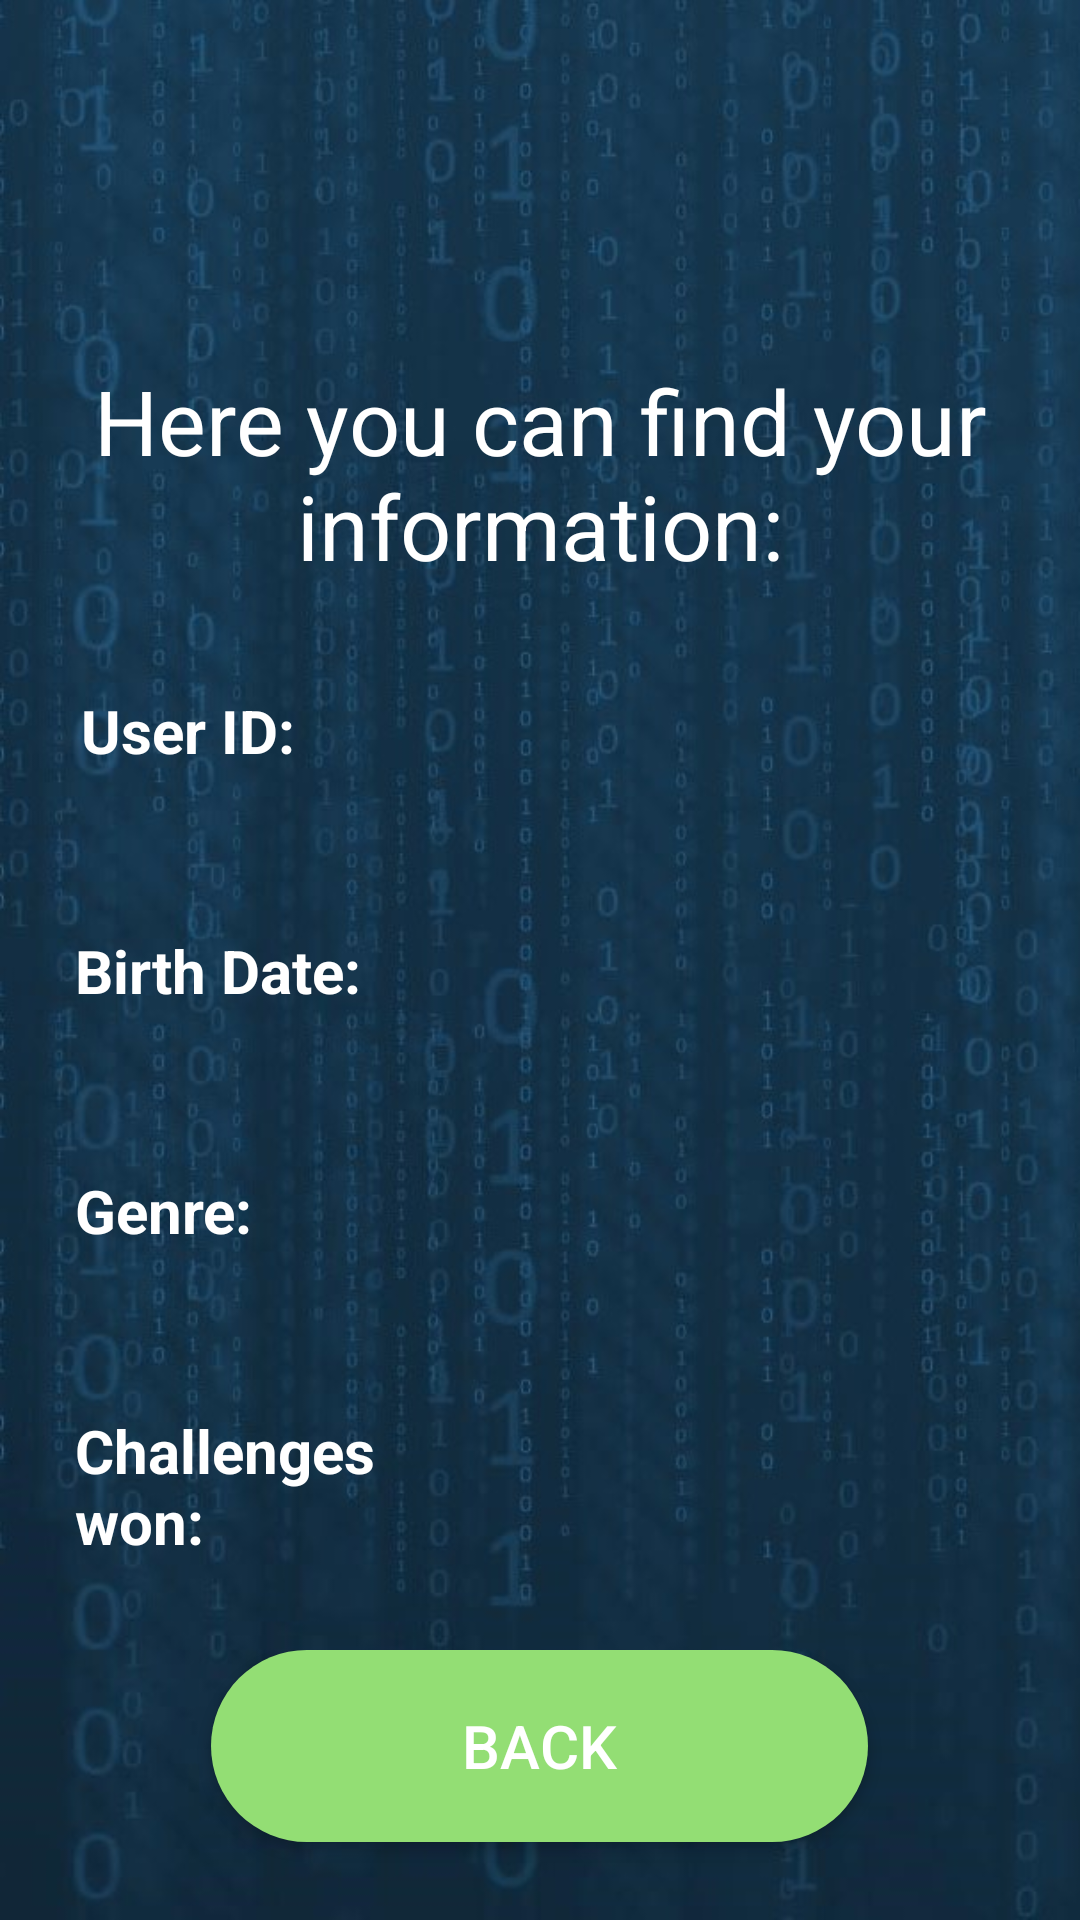

This screen was rendered from an Android layout file. Write that file and the resources it references.
<!-- AndroidManifest.xml: application theme AppTheme -->
<!-- res/layout/activity_profile.xml -->
<?xml version="1.0" encoding="utf-8"?>
<LinearLayout xmlns:android="http://schemas.android.com/apk/res/android"
    xmlns:app="http://schemas.android.com/apk/res-auto"
    xmlns:tools="http://schemas.android.com/tools"
    android:layout_width="match_parent"
    android:layout_height="wrap_content"
    android:background="@drawable/bg"
    android:orientation="vertical"
    tools:context=".Profile">

    <LinearLayout
        android:id="@+id/welcome_lay"
        android:layout_width="match_parent"
        android:layout_height="40dp"
        android:layout_weight="1"
        android:orientation="horizontal">

        <TextView
            android:id="@+id/welcome_profile"
            android:layout_width="0dp"
            android:layout_height="wrap_content"
            android:layout_weight="1"
            android:fontFamily="@font/cinzel"
            android:paddingBottom="30dp"
            android:paddingTop="30dp"
            android:textAlignment="center"
            android:textColor="#fff"
            android:textSize="40sp"
            android:textStyle="bold" />
    </LinearLayout>

    <LinearLayout
        android:id="@+id/info_lay"
        android:layout_width="match_parent"
        android:layout_height="10dp"
        android:layout_weight="1"
        android:orientation="horizontal">

        <TextView
            android:id="@+id/info_text"
            android:layout_width="0dp"
            android:layout_height="wrap_content"
            android:layout_weight="1"
            android:text="@string/information"
            android:textAlignment="center"
            android:textColor="#fff"
            android:textSize="30sp" />
    </LinearLayout>

    <LinearLayout
        android:layout_width="match_parent"
        android:layout_height="0dp"
        android:layout_marginTop="20dp"
        android:layout_weight="1"
        android:orientation="horizontal">

        <TextView
            android:id="@+id/user_id"
            android:layout_width="match_parent"
            android:layout_height="wrap_content"
            android:layout_marginStart="2dp"
            android:layout_weight="1"
            android:paddingStart="25dp"
            android:text="@string/user_id"
            android:textAlignment="textStart"
            android:textColor="#fff"
            android:textSize="20sp"
            android:textStyle="bold" />

        <TextView
            android:id="@+id/id_text"
            android:layout_width="match_parent"
            android:layout_height="wrap_content"
            android:layout_weight="1"
            android:paddingEnd="10dp"
            android:textAlignment="textEnd"
            android:textColor="#fff"
            android:textSize="20sp" />

    </LinearLayout>

    <LinearLayout
        android:layout_width="match_parent"
        android:layout_height="0dp"
        android:layout_weight="1"
        android:orientation="horizontal">

        <TextView
            android:id="@+id/birtdate"
            android:layout_width="wrap_content"
            android:layout_height="wrap_content"
            android:layout_weight="1"
            android:paddingStart="25dp"
            android:text="@string/birthdate"
            android:textAlignment="textStart"
            android:textColor="#fff"
            android:textSize="20sp"
            android:textStyle="bold" />

        <TextView
            android:id="@+id/birthdate_text"
            android:layout_width="wrap_content"
            android:layout_height="wrap_content"
            android:layout_weight="1"
            android:paddingEnd="10dp"
            android:textAlignment="textEnd"
            android:textColor="#fff"
            android:textSize="20sp" />
    </LinearLayout>

    <LinearLayout
        android:layout_width="match_parent"
        android:layout_height="0dp"
        android:layout_weight="1"
        android:orientation="horizontal">

        <TextView
            android:id="@+id/genre"
            android:layout_width="wrap_content"
            android:layout_height="wrap_content"
            android:layout_weight="1"
            android:paddingStart="25dp"
            android:text="@string/genre"
            android:textAlignment="textStart"
            android:textColor="#fff"
            android:textSize="20sp"
            android:textStyle="bold" />

        <TextView
            android:id="@+id/genre_text"
            android:layout_width="wrap_content"
            android:layout_height="wrap_content"
            android:layout_weight="1"
            android:paddingEnd="10dp"
            android:textAlignment="textEnd"
            android:textColor="#fff"
            android:textSize="20sp" />
    </LinearLayout>

    <LinearLayout
        android:layout_width="match_parent"
        android:layout_height="0dp"
        android:layout_weight="1"
        android:orientation="horizontal">

        <TextView
            android:id="@+id/won"
            android:layout_width="wrap_content"
            android:layout_height="wrap_content"
            android:layout_weight="1"
            android:paddingStart="25dp"
            android:text="@string/challenges_won"
            android:textAlignment="textStart"
            android:textColor="#fff"
            android:textSize="20sp"
            android:textStyle="bold" />

        <TextView
            android:id="@+id/won_text"
            android:layout_width="wrap_content"
            android:layout_height="wrap_content"
            android:layout_weight="1"
            android:paddingEnd="10dp"
            android:textAlignment="textEnd"
            android:textColor="#fff"
            android:textSize="20sp" />
    </LinearLayout>

    <LinearLayout
        android:layout_width="match_parent"
        android:layout_height="10dp"
        android:layout_weight="1"
        android:gravity="center|top"
        android:orientation="horizontal">

        <Button
            android:id="@+id/ranking_back_button"
            android:layout_width="219dp"
            android:layout_height="64dp"
            android:layout_marginEnd="0dp"
            android:background="@drawable/rounded_button"
            android:text="Back"
            android:textAlignment="center"
            android:textColor="#fff"
            android:textSize="20sp" />
    </LinearLayout>
</LinearLayout>
<!-- resources referenced by this layout -->
<resources>
  <!-- drawable bg: jpg bitmap (drawable, 85438 bytes) -->
  <!-- drawable rounded_button (drawable) -->
  <?xml version="1.0" encoding="utf-8"?>
  <shape xmlns:android="http://schemas.android.com/apk/res/android"
      android:shape="rectangle" android:padding="10dp">
      
      <solid android:color="@color/lightGreen"/>
      <corners android:radius="50dp"/>
  </shape>
  <string name="birthdate">Birth Date:</string>
  <string name="challenges_won">Challenges\nwon:</string>
  <string name="genre">Genre:</string>
  <string name="information">Here you can find your information:</string>
  <string name="user_id">User ID:</string>
  <style name="AppTheme" parent="Theme.AppCompat.Light">
          
          <item name="colorPrimary">@color/colorPrimary</item>
          <item name="colorPrimaryDark">@color/colorPrimaryDark</item>
          <item name="colorAccent">@color/colorAccent</item>
          <item name="android:windowTranslucentStatus">true</item>
  
          <item name="windowNoTitle">true</item>
          <item name="windowActionBar">false</item>
          <item name="android:windowFullscreen">true</item>
          <item name="android:windowContentOverlay">@null</item>
      </style>
  <color name="lightGreen">#93DE74</color>
  <color name="colorPrimary">#3F51B5</color>
  <color name="colorPrimaryDark">#303F9F</color>
  <color name="colorAccent">#FF4081</color>
</resources>
